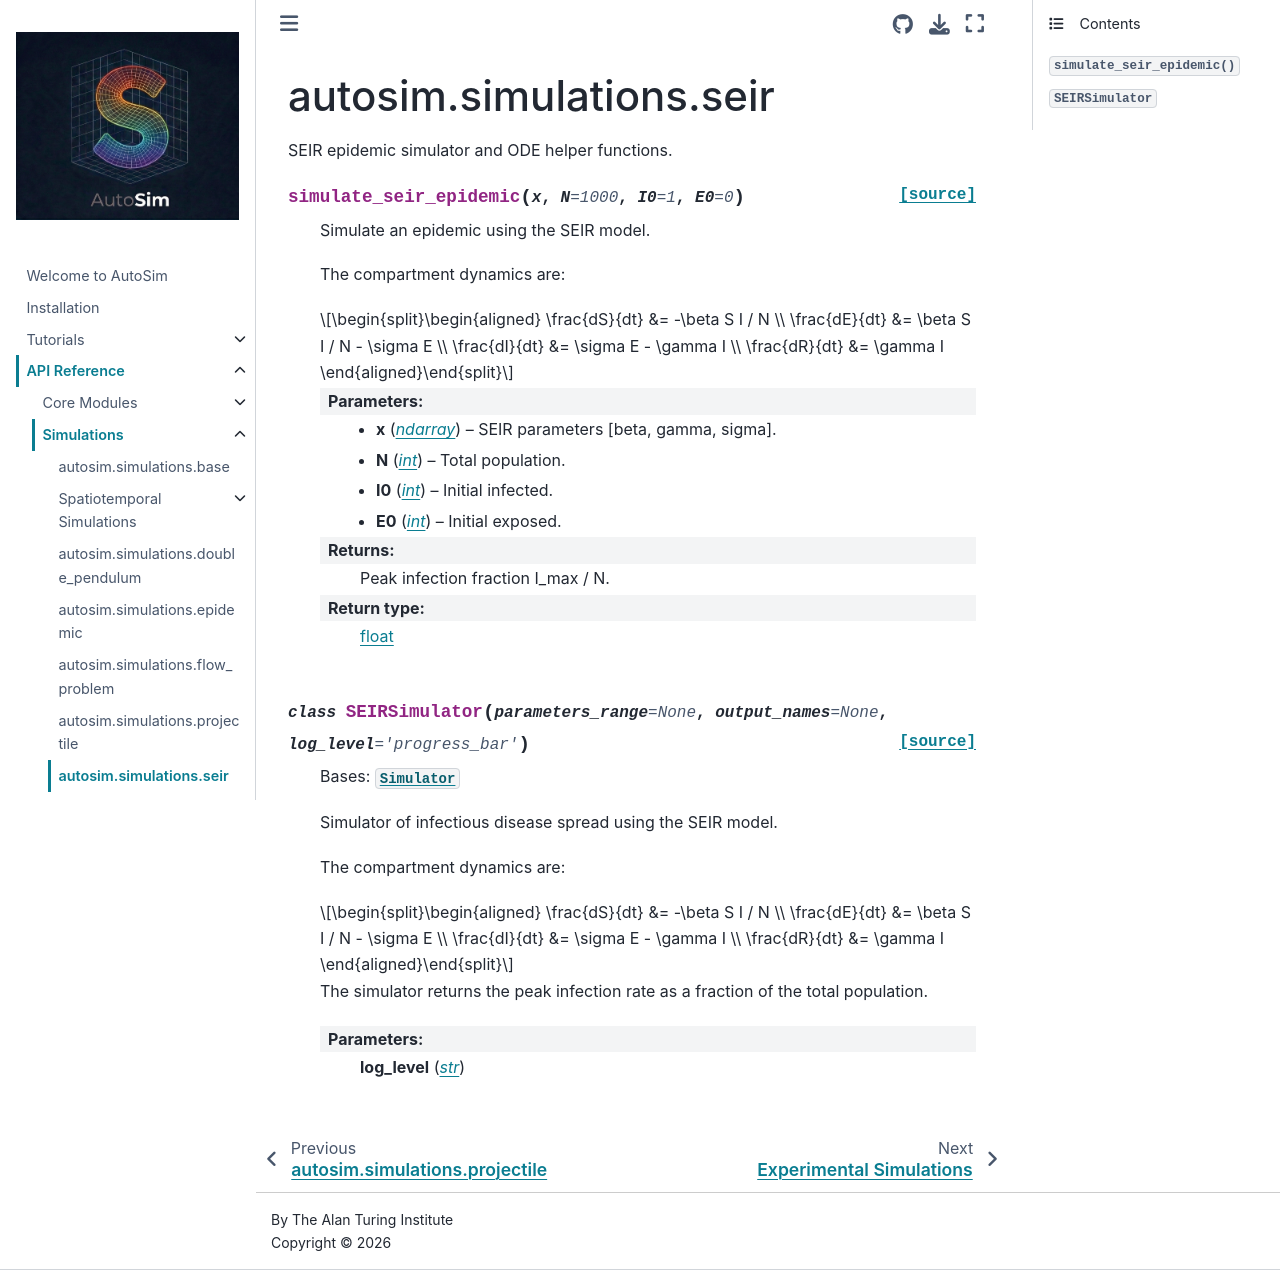

repository: alan-turing-institute/autosim · page: reference/simulations/seir.html · generator: jekyll

autosim.simulations.seir
========================

.. automodule:: autosim.simulations.seir
   :members:
   :undoc-members:
   :show-inheritance:
